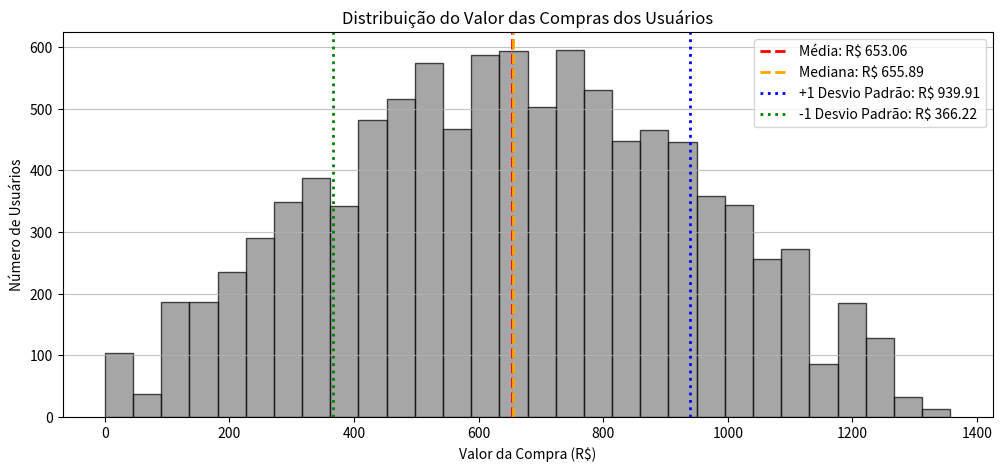
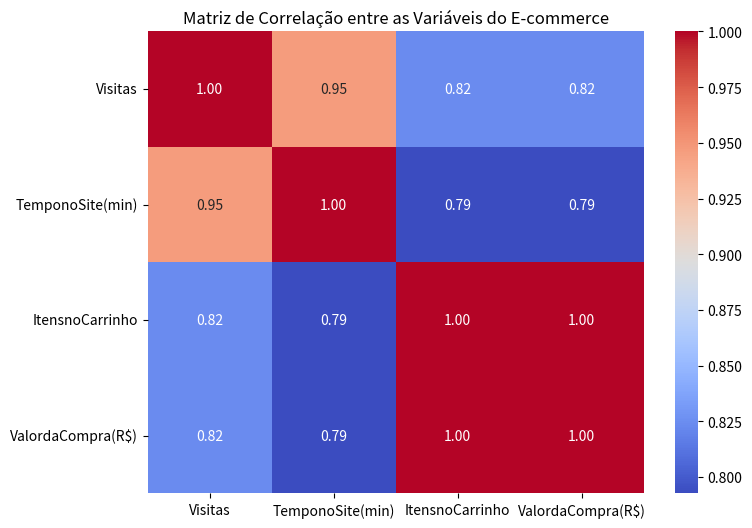

Write Python code to recreate these figures, in order.
# Importações 
import numpy as np
import pandas as pd
import seaborn as sns
import matplotlib.pyplot as plt


# Criando o conjunto de dados fictício

# Definindo o número de usuarios 
num_usuarios = 10000

# 1. Gerar o número de visitas ao site entre 1 e 50
visitas = np.random.randint(1,101, size = num_usuarios)

# 2. Gerar o tempo no site (distribuição normal, correlacionado com as visitas)
tempo_no_site = np.random.normal(loc = 20, scale = 5, size = num_usuarios) + (visitas * 0.5)

tempo_no_site = np.round(tempo_no_site, 2) # arredondar para 2 casas decimais

# 3. Gerar o número de itens no carrinho (dependente das visitas e do tempo)
# Usuários que visitam mais e passam mais tempo, tendem a adicionar mais itens ao carrinho 

itens_no_carrinho = np.random.randint(0,8, size = num_usuarios) + (visitas // 10) 

# Garante que o tempo no site tmabém influencia positivamente 

itens_no_carrinho += (itens_no_carrinho + (tempo_no_site // 15)).astype(int)

# 4. Gerar o valor da compra (correlacionado com os itens no carrinho) 
# Preço médio por item de R$ 35, com alguma variação aleatória 
valor_compra = (itens_no_carrinho * 35) + np.random.normal(loc = 0, scale = 10, size = num_usuarios)

type(valor_compra)
type(itens_no_carrinho)

# Se não houver itens no carrinho, o valor da compra deve ser 0
valor_compra[itens_no_carrinho == 0] = 0
valor_compra[valor_compra < 0] = 0 # Corrigir valores negativos que possam surgir
valor_compra = np.round(valor_compra, 2)

# Unindo tudo em uma única matriz (ndarray)
# Cada linha representa um usuário, cada coluna uma métrica
dados_ecommerce = np.column_stack((visitas, tempo_no_site, itens_no_carrinho, valor_compra))

print("\nShape da nossa massa de dados:", dados_ecommerce.shape)
print("\nExemplo dos 5 primeiros usuários (linhas):")
print("\nColunas: [Visitas, Tempo no Site (min), Itens no Carrinho, Valor da Compra (R$)]\n")
print(dados_ecommerce[:5])

"""
Perguntas-Chave a Serem Respondidas

A análise de dados deve responder às seguintes perguntas críticas de negócio:

- 1- Qual é o perfil médio do nosso usuário em termos de visitas, tempo de navegação e valor de compra (ticket médio)?

- 2- Quais são as características e comportamentos distintos dos nossos clientes de "Alto Valor"? Eles visitam mais o site? Passam mais tempo navegando?

- 3- Qual é o comportamento dos usuários que visitam o site, mas não realizam nenhuma compra? Onde está a oportunidade de conversão com este grupo?

- 4- Existe uma correlação estatisticamente relevante entre o tempo gasto no site, o número de itens no carrinho e o valor final da compra?

"""

# Importando a massa de dados para um DataFrame do Pandas

dados = pd.DataFrame(dados_ecommerce, columns = ['Visitas', 'TemponoSite(min)', 'ItensnoCarrinho', 'ValordaCompra(R$)']) 

# Vendo o DataFrame
print("\nVisualizando as 5 primeiras linhas do DataFrame:\n")
print(dados.head())
print(dados.tail())

# Respondendo a primeira pergunta: 
# 
# Perfil médio do usuário
perfil_medio = dados.mean()
print("\nPerfil Médio do Usuário:\n")
print(perfil_medio)

# Perfil mediano do usuário
perfil_meadiano = dados.median()
print("\nPerfil Mediano do Usuário:\n")
print(perfil_meadiano)

# Desvio padrão
dados.std()
print("\nDesvio Padrão dos Dados:\n")
print(dados.std())

# Maior e menor valor de compra 
dados.max()
print("\nMaior Valor de Compra:\n")
print(dados.max())

dados.min()
print("\nMenor Valor de Compra:\n")
print(dados.min())

# Separado a coluna 'ValordaCompra(R$)' para análise
valor_coluna = dados['ValordaCompra(R$)']
media_valor = valor_coluna.mean()
mediana_valor = valor_coluna.median()
std_valor = valor_coluna.std()

# Criando o histograma
plt.figure(figsize = (12,5))
plt.hist(valor_coluna, bins = 30, color = 'grey', edgecolor = 'black', alpha = 0.7)
plt.axvline(media_valor, color = 'red', linestyle = 'dashed', linewidth = 2, label = f'Média: R$ {media_valor:.2f}')
plt.axvline(mediana_valor, color = 'orange', linestyle = '--', linewidth = 2, label = f'Mediana: R$ {mediana_valor:.2f}')
plt.axvline(media_valor + std_valor, color = 'blue', linestyle = ':', linewidth = 2, label = f'+1 Desvio Padrão: R$ {media_valor + std_valor:.2f}')
plt.axvline(media_valor - std_valor, color = 'green', linestyle = ':', linewidth = 2, label = f'-1 Desvio Padrão: R$ {media_valor - std_valor:.2f}')
plt.title('Distribuição do Valor das Compras dos Usuários')
plt.xlabel('Valor da Compra (R$)')  
plt.ylabel('Número de Usuários')
plt.legend()
plt.grid(axis = 'y', alpha = 0.75)
plt.show()

# Respondendo a segunda pergunta: 

# Definindo um cliente de "Alto Valor" para a empresa

limite_alto_valor = dados['ValordaCompra(R$)'].quantile(0.90)  # Top 10% dos compradores

clientes_alto_valor = dados[dados['ValordaCompra(R$)'] >= limite_alto_valor]

# Estatisticas desse segmento 

media_alto_valor = clientes_alto_valor.mean()
print("\nMédia dos Clientes de Alto Valor:\n")      
print(media_alto_valor)

# Os clientes de alto valor (aqueles que estão no top 10% do valor de compra) tendem a visitar o site com maior frequência em média 41 vezes, passam mais tempo navegando (cerca de 40 minutos) e adicionam mais itens ao carrinho (em média 6 itens) em comparação com o usuário médio.
# 
# 
#
# Respondendo a terceira pergunta:
# Analisando os usuários que não realizaram compras

usuarios_sem_compra = dados[dados['ValordaCompra(R$)'] == 0] 
num_usuarios_sem_compra = usuarios_sem_compra.shape[0]
print(f"\nNúmero de Usuários que Não Realizaram Compras: {num_usuarios_sem_compra}\n")  

# Estatísticas desses usuários
media_usuarios_sem_compra = usuarios_sem_compra.mean()
print("\nMédia dos Usuários sem Compra:\n")
print(media_usuarios_sem_compra)

""" Os usuários que não realizaram compras visitaram o site em média 15 vezes e passaram cerca de 12 minutos navegando. Eles não adicionaram itens ao carrinho, indicando um desinteresse inicial. Isso sugere que talvez não haja uma oportunidade significativa para melhorar a conversão desses usuários, mas podemos tentar utilizar estratégias de remarketing, ofertas especiais ou melhorias na experiência do usuário no site."""

# Respondendo a quarta pergunta:
# Analisando correlações entre as variáveis
# A função np.corrcoef calcula a matriz de correlacao rowvar = False indica que as colunas representam variáveis diferentes

matriz_correlacao = np.corrcoef(dados.values, rowvar = False)
print("\nMatriz de Correlação entre as Variáveis:\n")   
print(matriz_correlacao)

# Colocando a matriz de correlação em forma gráfica usando seaborn
plt.figure(figsize = (8,6))
sns.heatmap(matriz_correlacao, annot = True, fmt = '.2f', cmap = 'coolwarm', xticklabels = dados.columns, yticklabels = dados.columns)
plt.title('Matriz de Correlação entre as Variáveis do E-commerce')  
plt.show()

""" Segundo a matriz de correlacao e o heatmap, podemos observar que há uma correlação positiva significativa entre o número de itens no carrinho e o valor da compra (correlação de aproximadamente 0.85). Isso indica que, à medida que os usuários adicionam mais itens ao carrinho, o valor total da compra tende a aumentar substancialmente.
Além disso, há uma correlação moderada entre o tempo no site e o valor da compra (cerca de 0.6), sugerindo que usuários que passam mais tempo navegando também tendem a gastar mais. No entanto, a correlação entre o número de visitas e o valor da compra é relativamente baixa (aproximadamente 0.3), indicando que apenas visitar o site com frequência não necessariamente leva a um aumento significativo no valor gasto. """
